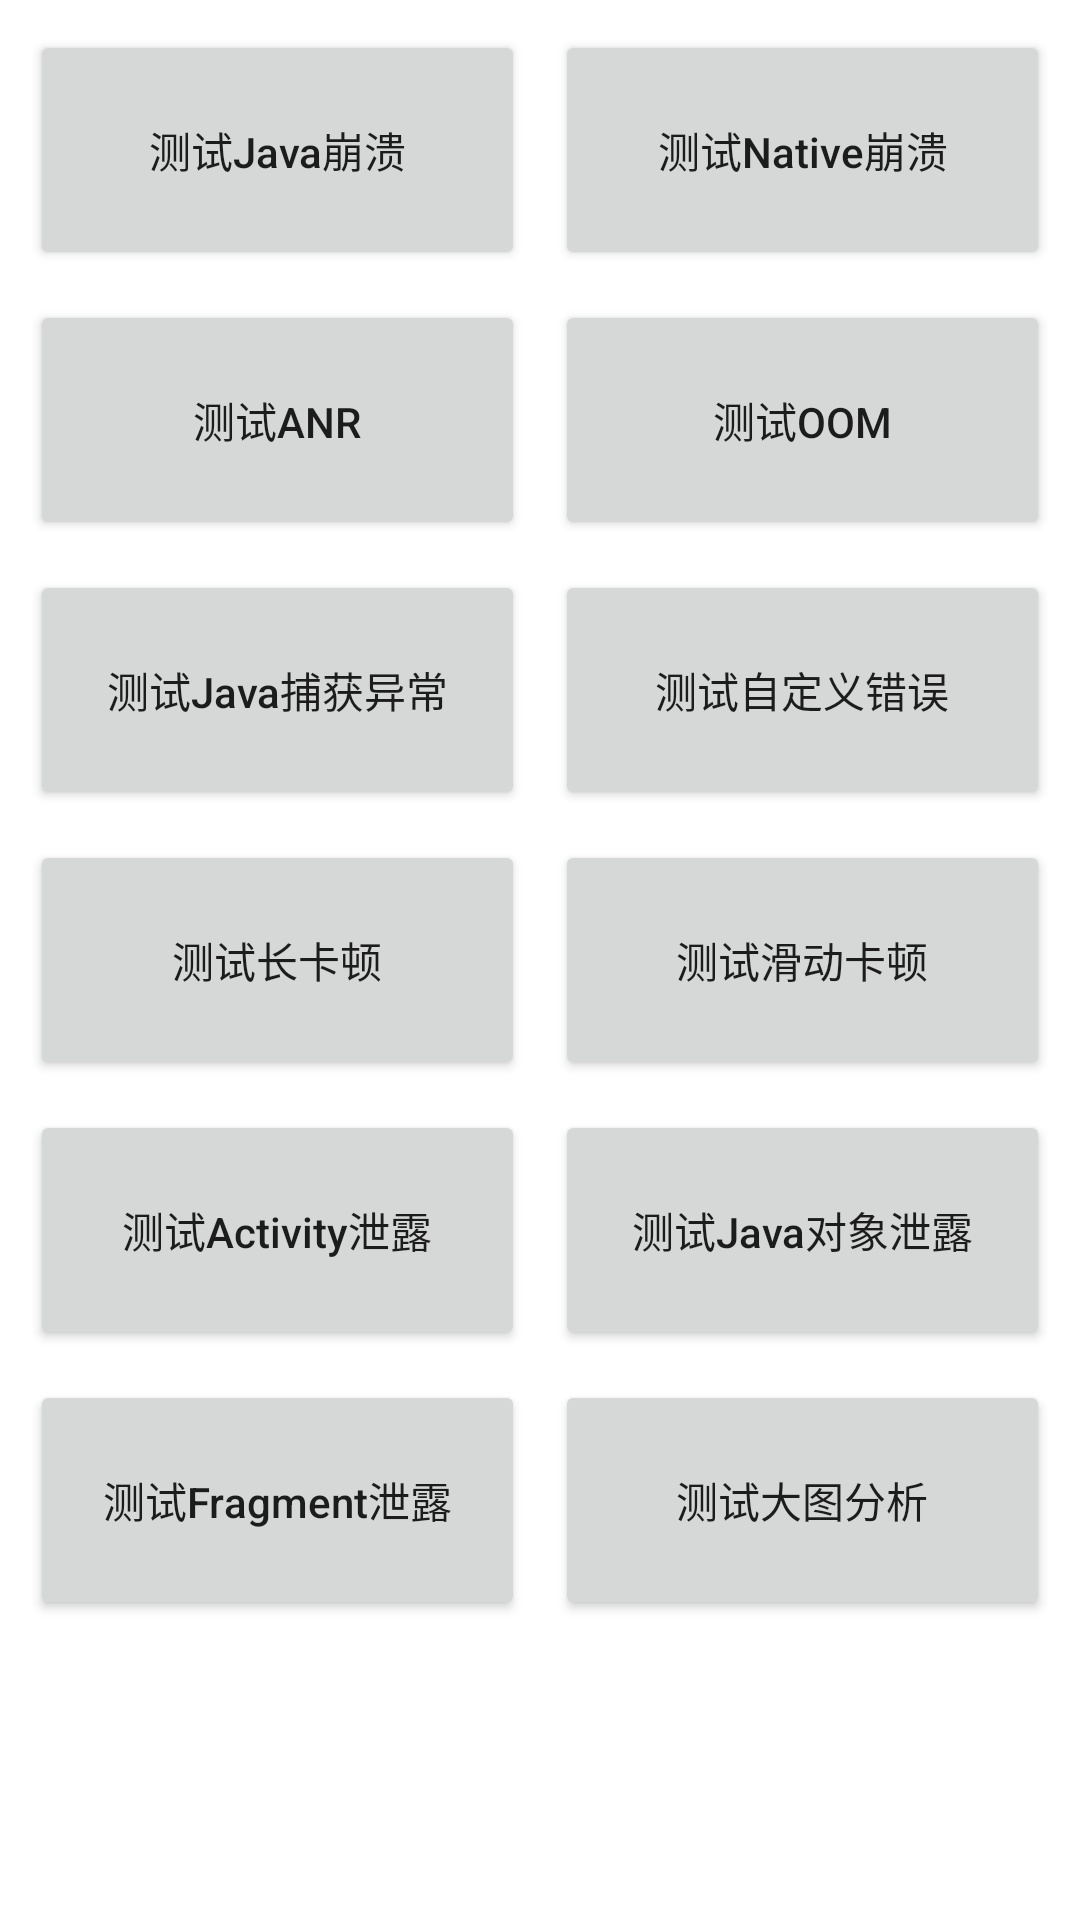

Produce the Android XML layout that renders to this screen, including the resource entries it uses.
<!-- AndroidManifest.xml: application theme Theme.BuglyProDemo -->
<!-- res/layout/activity_main.xml -->
<?xml version="1.0" encoding="utf-8"?>
<ScrollView xmlns:android="http://schemas.android.com/apk/res/android"
  xmlns:app="http://schemas.android.com/apk/res-auto"
  xmlns:tools="http://schemas.android.com/tools"
  android:layout_width="match_parent"
  android:layout_height="match_parent"
  tools:context="com.tencent.demo.buglyprodemo.MainActivity">

  <LinearLayout
    android:id="@+id/main_layout"
    android:layout_width="match_parent"
    android:layout_height="wrap_content"
    android:gravity="center_horizontal"
    android:orientation="vertical">

    <LinearLayout
      android:layout_width="match_parent"
      android:layout_height="80dp"
      android:layout_marginLeft="10dp"
      android:layout_marginTop="10dp"
      android:layout_marginRight="10dp"
      android:orientation="horizontal">

      <Button
        android:id="@+id/test_java_crash"
        android:layout_width="0dp"
        android:layout_height="match_parent"
        android:layout_weight="1"
        android:text="测试Java崩溃"
        android:textAllCaps="false"/>

      <Button
        android:id="@+id/test_native_crash"
        android:layout_width="0dp"
        android:layout_height="match_parent"
        android:layout_marginLeft="10dp"
        android:layout_weight="1"
        android:text="测试Native崩溃"
        android:layout_marginStart="10dp"
        android:textAllCaps="false"/>

    </LinearLayout>

    <LinearLayout
      android:layout_width="match_parent"
      android:layout_height="80dp"
      android:layout_marginLeft="10dp"
      android:layout_marginTop="10dp"
      android:layout_marginRight="10dp"
      android:orientation="horizontal">

      <Button
        android:id="@+id/test_anr"
        android:layout_width="0dp"
        android:layout_height="match_parent"
        android:layout_weight="1"
        android:text="测试ANR"
        android:textAllCaps="false"/>

      <Button
        android:id="@+id/test_oom"
        android:layout_width="0dp"
        android:layout_height="match_parent"
        android:layout_marginLeft="10dp"
        android:layout_weight="1"
        android:text="测试OOM"
        android:layout_marginStart="10dp"
        android:textAllCaps="false"/>

    </LinearLayout>

    <LinearLayout
      android:layout_width="match_parent"
      android:layout_height="80dp"
      android:layout_marginLeft="10dp"
      android:layout_marginTop="10dp"
      android:layout_marginRight="10dp"
      android:orientation="horizontal">

      <Button
        android:id="@+id/test_error1"
        android:layout_width="0dp"
        android:layout_height="match_parent"
        android:layout_weight="1"
        android:text="测试Java捕获异常"
        android:textAllCaps="false"/>

      <Button
        android:id="@+id/test_error2"
        android:layout_width="0dp"
        android:layout_height="match_parent"
        android:layout_marginLeft="10dp"
        android:layout_weight="1"
        android:text="测试自定义错误"
        android:layout_marginStart="10dp"
        android:textAllCaps="false"/>

    </LinearLayout>

    <LinearLayout
      android:layout_width="match_parent"
      android:layout_height="80dp"
      android:layout_marginLeft="10dp"
      android:layout_marginTop="10dp"
      android:layout_marginRight="10dp"
      android:orientation="horizontal">

      <Button
        android:id="@+id/test_long_lag"
        android:layout_width="0dp"
        android:layout_height="match_parent"
        android:layout_weight="1"
        android:text="测试长卡顿"
        android:textAllCaps="false"/>

      <Button
        android:id="@+id/test_looper_stack"
        android:layout_width="0dp"
        android:layout_height="match_parent"
        android:layout_marginLeft="10dp"
        android:layout_weight="1"
        android:text="测试滑动卡顿"
        android:layout_marginStart="10dp"
        android:textAllCaps="false"/>

    </LinearLayout>

    <LinearLayout
      android:layout_width="match_parent"
      android:layout_height="80dp"
      android:layout_marginLeft="10dp"
      android:layout_marginTop="10dp"
      android:layout_marginRight="10dp"
      android:orientation="horizontal">

      <Button
        android:id="@+id/test_activity_leak"
        android:layout_width="0dp"
        android:layout_height="match_parent"
        android:layout_weight="1"
        android:text="测试Activity泄露"
        android:textAllCaps="false"/>

      <Button
        android:id="@+id/test_java_leak"
        android:layout_width="0dp"
        android:layout_height="match_parent"
        android:layout_weight="1"
        android:layout_marginLeft="10dp"
        android:text="测试Java对象泄露"
        android:layout_marginStart="10dp"
        android:textAllCaps="false"/>

    </LinearLayout>

    <LinearLayout
      android:layout_width="match_parent"
      android:layout_height="80dp"
      android:layout_marginLeft="10dp"
      android:layout_marginTop="10dp"
      android:layout_marginRight="10dp"
      android:orientation="horizontal">

      <Button
        android:id="@+id/test_fragment_leak"
        android:layout_width="0dp"
        android:layout_height="match_parent"
        android:layout_weight="1"
        android:text="测试Fragment泄露"
        android:textAllCaps="false"/>

      <Button
        android:id="@+id/test_big_bitmap"
        android:layout_width="0dp"
        android:layout_height="match_parent"
        android:layout_weight="1"
        android:layout_marginLeft="10dp"
        android:text="测试大图分析"
        android:layout_marginStart="10dp"
        android:textAllCaps="false"/>

    </LinearLayout>

  </LinearLayout>
</ScrollView>
<!-- resources referenced by this layout -->
<resources>
  <style name="Theme.BuglyProDemo" parent="Theme.MaterialComponents.DayNight.DarkActionBar">
      
      <item name="colorPrimary">@color/teal_700</item>
      <item name="colorPrimaryVariant">@color/gray_88</item>
      <item name="colorOnPrimary">@color/white</item>
      
      <item name="colorSecondary">@color/teal_200</item>
      <item name="colorSecondaryVariant">@color/teal_700</item>
      <item name="colorOnSecondary">@color/black</item>
      
      <item name="android:statusBarColor" tools:targetApi="l">?attr/colorPrimaryVariant</item>
      
    </style>
  <color name="teal_700">#FF018786</color>
  <color name="gray_88">#FF888888</color>
  <color name="white">#FFFFFFFF</color>
  <color name="teal_200">#FF03DAC5</color>
  <color name="black">#FF000000</color>
</resources>
